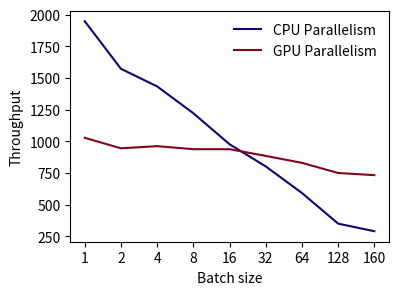

Source code (Python): (Note: this script raises an exception after producing the figure.)
import matplotlib.pyplot as plt
import numpy as np

# 假设这是你的两组数据
data1 = [1948, 1572, 1433, 1221, 976, 801, 591, 349, 289]
data2 = [1027, 944, 961, 937, 937, 884, 829, 749, 732]
data1_std = [20.0, 17.0, 16.8, 17.0, 17.3, 23.5, 29.1, 12.9, 14.3]
data2_std = [5.0, 68.0, 43.8, 32.1, 22.3, 48.0, 15.6, 36.4, 8.9]

# 创建一个索引数组，用于x轴的标签
ind = np.arange(len(data1))  # 这个长度应该和数据的长度一致

# 创建一个图形框架
fig, ax = plt.subplots(figsize=(3*1.37, 3))

# 绘制第一组数据的折线图
ax.plot(ind, data1, label='CPU Parallelism', color=[19/256, 0/256, 116/256])

# 绘制第二组数据的折线图
ax.plot(ind, data2, label='GPU Parallelism', color=[131/256, 5/256, 24/256])

# 根据std标准差绘制折线阴影

# 添加一些文字标签和标题
ax.set_ylabel(r'Throughput')  # 使用LaTeX语法设置上标
ax.set_xlabel('Batch size')
ax.set_xticks(ind)
ax.set_xticklabels(('1', '2', '4', '8', '16', '32', '64', '128', '160'))
ax.legend(frameon=False)

# 保存图形
plt.savefig('data/processed/plot_throughout_average.svg', format='svg', bbox_inches='tight')

# 显示图形
plt.show()